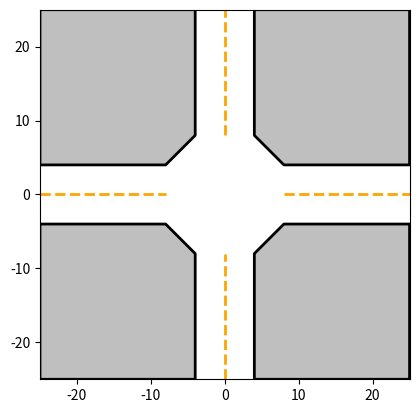

The matplotlib source for this figure:
import matplotlib.pyplot as plt

rect0 = [[-25, -25, -8, -4, -4, -25], [-25, -4, -4, -8, -25, -25]]
rect1 = [[25, 25, 8, 4, 4, 25], [-25, -4, -4, -8, -25, -25]]
rect2 = [[25, 25, 8, 4, 4, 25], [25, 4, 4, 8, 25, 25]]
rect3 = [[-25, -25, -8, -4, -4, -25], [25, 4, 4, 8, 25, 25]]

laneline0 = [[0, 0], [-25, -8]]
laneline1 = [[0, 0], [8, 25]]
laneline2 = [[-25, -8], [0, 0]]
laneline3 = [[8, 25], [0, 0]]

# 绘制矩形的填充区域
plt.fill(*rect0, color='gray', alpha=0.5)
plt.fill(*rect1, color='gray', alpha=0.5)
plt.fill(*rect2, color='gray', alpha=0.5)
plt.fill(*rect3, color='gray', alpha=0.5)
plt.plot(*rect0, color='k', linewidth=2)
plt.plot(*rect1, color='k', linewidth=2)
plt.plot(*rect2, color='k', linewidth=2)
plt.plot(*rect3, color='k', linewidth=2)

plt.plot(*laneline0, linestyle='--', color='orange', linewidth=2)
plt.plot(*laneline1, linestyle='--', color='orange', linewidth=2)
plt.plot(*laneline2, linestyle='--', color='orange', linewidth=2)
plt.plot(*laneline3, linestyle='--', color='orange', linewidth=2)

plt.xlim(-25, 25)
plt.ylim(-25, 25)
plt.gca().set_aspect('equal')
# plt.axis("equal")
# 显示图形
plt.show()
